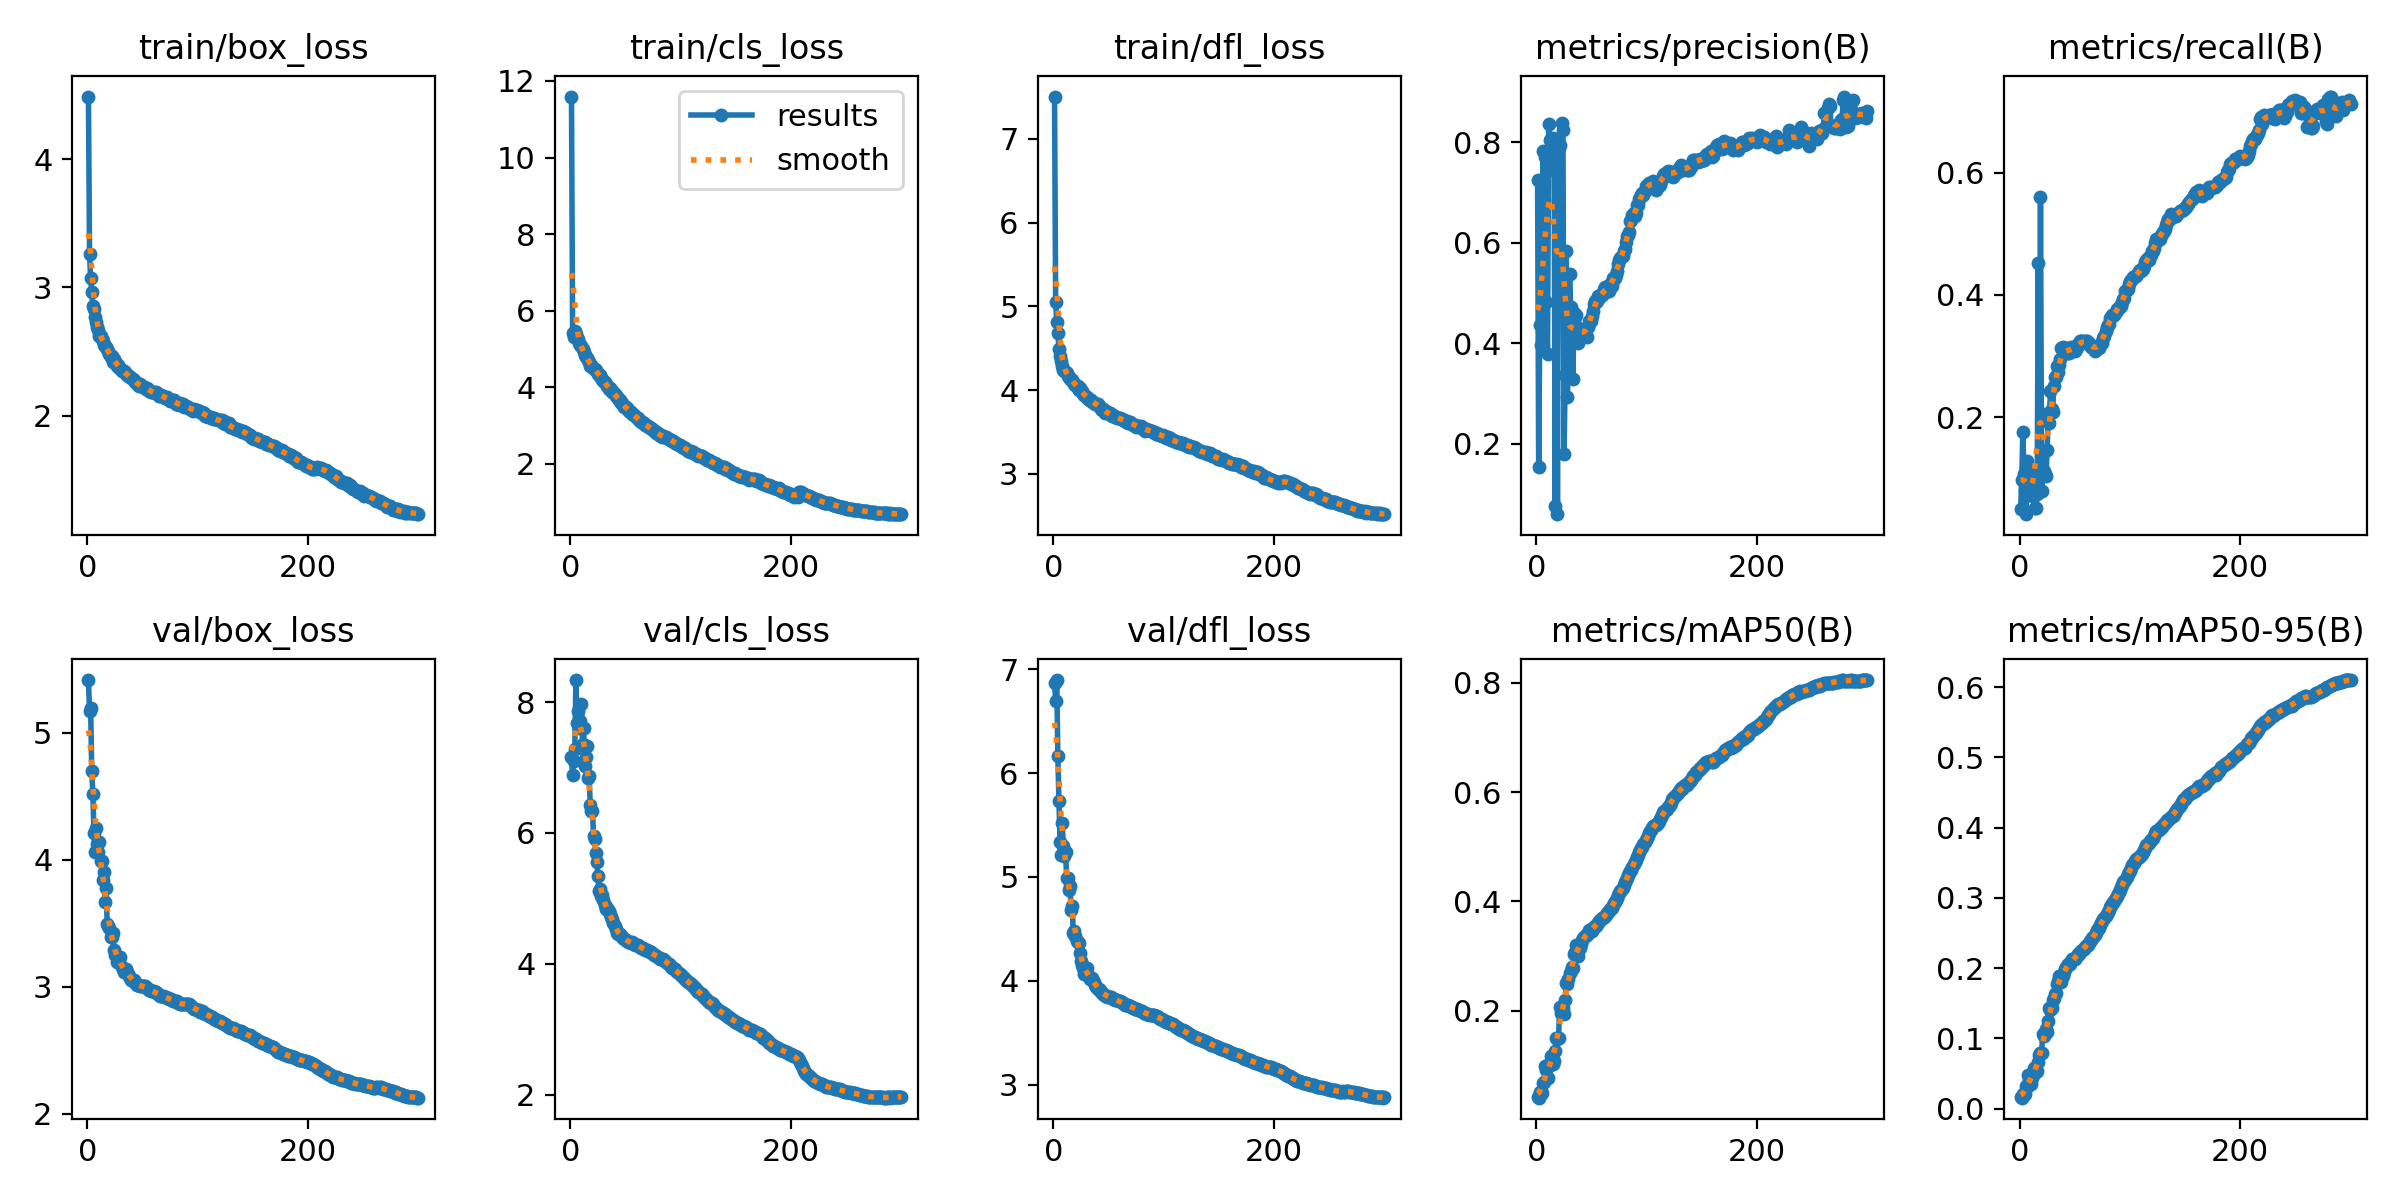

The file beside this chart, header and first rows:
epoch, time, train/box_loss, train/cls_loss, train/dfl_loss, metrics/precision(B), metrics/recall(B), metrics/mAP50(B), metrics/mAP50-95(B), val/box_loss, val/cls_loss, val/dfl_loss, lr/pg0, lr/pg1, lr/pg2
1, 436.2, 4.487, 11.59, 7.506, 0.7255, 0.05047, 0.04158, 0.01576, 5.413, 7.155, 6.866, 0.00333, 0.00333, 0.00333
2, 860.3, 3.257, 5.41, 5.054, 0.1544, 0.09861, 0.04068, 0.01545, 5.17, 6.89, 6.691, 0.006664, 0.006664, 0.006664
3, 1279, 3.074, 5.312, 4.813, 0.437, 0.1755, 0.05162, 0.02011, 5.19, 7.104, 6.895, 0.009996, 0.009996, 0.009996
4, 1695, 2.964, 5.456, 4.683, 0.3964, 0.1071, 0.04966, 0.01978, 4.7, 7.288, 6.168, 0.009998, 0.009998, 0.009998
5, 2111, 2.854, 5.378, 4.498, 0.3982, 0.08203, 0.04849, 0.02102, 4.519, 8.337, 5.73, 0.009996, 0.009996, 0.009996
6, 2530, 2.834, 5.298, 4.411, 0.7832, 0.04206, 0.06717, 0.03148, 4.213, 7.681, 5.34, 0.009993, 0.009993, 0.009993
7, 2948, 2.767, 5.265, 4.344, 0.6847, 0.1293, 0.0699, 0.03117, 4.059, 7.861, 5.215, 0.00999, 0.00999, 0.00999
8, 3363, 2.731, 5.142, 4.289, 0.7705, 0.08709, 0.0985, 0.04795, 4.249, 7.597, 5.52, 0.009987, 0.009987, 0.009987
9, 3780, 2.691, 5.1, 4.244, 0.4819, 0.07276, 0.09088, 0.04125, 4.125, 7.715, 5.293, 0.009983, 0.009983, 0.009983
10, 4197, 2.666, 5.07, 4.233, 0.3789, 0.1104, 0.07639, 0.0352, 4.062, 7.974, 5.204, 0.009978, 0.009978, 0.009978
11, 4613, 2.62, 4.987, 4.214, 0.8371, 0.08517, 0.1027, 0.04329, 4.138, 7.363, 5.238, 0.009973, 0.009973, 0.009973
12, 5030, 2.624, 4.931, 4.211, 0.8052, 0.0715, 0.1, 0.04754, 3.989, 7.604, 4.988, 0.009967, 0.009967, 0.009967
13, 5447, 2.601, 4.851, 4.17, 0.7775, 0.08517, 0.1178, 0.05727, 3.993, 7.031, 4.992, 0.009961, 0.009961, 0.009961
14, 5863, 2.582, 4.792, 4.155, 0.7921, 0.05258, 0.1082, 0.05449, 3.842, 7.159, 4.871, 0.009954, 0.009954, 0.009954
15, 6278, 2.549, 4.75, 4.131, 0.8085, 0.05258, 0.1022, 0.05141, 3.899, 7.331, 4.916, 0.009947, 0.009947, 0.009947
16, 6695, 2.546, 4.716, 4.135, 0.7456, 0.07571, 0.1071, 0.0534, 3.669, 6.837, 4.686, 0.009939, 0.009939, 0.009939
17, 7111, 2.537, 4.646, 4.125, 0.07577, 0.4523, 0.1264, 0.06591, 3.778, 6.871, 4.723, 0.009931, 0.009931, 0.009931
18, 7527, 2.523, 4.565, 4.098, 0.7928, 0.07886, 0.149, 0.07582, 3.494, 6.427, 4.457, 0.009922, 0.009922, 0.009922
19, 7943, 2.505, 4.579, 4.074, 0.06024, 0.5607, 0.1478, 0.07921, 3.48, 6.328, 4.481, 0.009912, 0.009912, 0.009912
20, 8359, 2.484, 4.539, 4.064, 0.7885, 0.07992, 0.1507, 0.07967, 3.463, 6.342, 4.436, 0.009902, 0.009902, 0.009902
21, 8775, 2.459, 4.486, 4.044, 0.7945, 0.1073, 0.2067, 0.1064, 3.393, 5.953, 4.382, 0.009892, 0.009892, 0.009892
22, 9191, 2.465, 4.487, 4.045, 0.5424, 0.1124, 0.1957, 0.1028, 3.388, 5.906, 4.369, 0.009881, 0.009881, 0.009881
23, 9608, 2.423, 4.448, 4, 0.8382, 0.1081, 0.196, 0.1071, 3.424, 5.691, 4.366, 0.009869, 0.009869, 0.009869
24, 10026, 2.446, 4.397, 4.027, 0.8241, 0.1041, 0.205, 0.113, 3.289, 5.555, 4.269, 0.009857, 0.009857, 0.009857
25, 10443, 2.423, 4.352, 3.988, 0.1792, 0.1463, 0.194, 0.1095, 3.247, 5.342, 4.19, 0.009844, 0.009844, 0.009844
26, 10860, 2.415, 4.313, 3.989, 0.3378, 0.2072, 0.2194, 0.1247, 3.249, 5.107, 4.149, 0.009831, 0.009831, 0.009831
27, 11278, 2.39, 4.318, 3.959, 0.5838, 0.1912, 0.251, 0.1432, 3.193, 5.139, 4.121, 0.009818, 0.009818, 0.009818
28, 11695, 2.393, 4.239, 3.943, 0.2934, 0.2439, 0.2492, 0.1405, 3.192, 5.04, 4.067, 0.009803, 0.009803, 0.009803
29, 12113, 2.376, 4.206, 3.929, 0.4098, 0.2141, 0.2573, 0.1428, 3.216, 5.055, 4.112, 0.009789, 0.009789, 0.009789
30, 12530, 2.373, 4.169, 3.923, 0.5386, 0.2096, 0.2695, 0.155, 3.236, 4.975, 4.12, 0.009773, 0.009773, 0.009773
31, 12948, 2.35, 4.128, 3.895, 0.4728, 0.251, 0.2726, 0.158, 3.155, 4.895, 4.056, 0.009758, 0.009758, 0.009758
32, 13364, 2.351, 4.091, 3.901, 0.4055, 0.2662, 0.2803, 0.1636, 3.141, 4.843, 4.039, 0.009741, 0.009741, 0.009741
33, 13780, 2.348, 4.031, 3.885, 0.3282, 0.2665, 0.2775, 0.1643, 3.115, 4.847, 4.015, 0.009725, 0.009725, 0.009725
34, 14195, 2.345, 4.013, 3.88, 0.4603, 0.2846, 0.3044, 0.1776, 3.124, 4.827, 4.016, 0.009707, 0.009707, 0.009707
35, 14610, 2.324, 3.944, 3.856, 0.4527, 0.2748, 0.3082, 0.1814, 3.139, 4.806, 4.026, 0.00969, 0.00969, 0.00969
36, 15026, 2.321, 3.97, 3.859, 0.4571, 0.2852, 0.3194, 0.1887, 3.119, 4.766, 4.002, 0.009671, 0.009671, 0.009671
37, 15442, 2.311, 3.917, 3.848, 0.4331, 0.2958, 0.316, 0.1893, 3.104, 4.71, 3.984, 0.009652, 0.009652, 0.009652
38, 15857, 2.307, 3.876, 3.84, 0.4003, 0.3139, 0.3002, 0.1796, 3.088, 4.685, 3.959, 0.009633, 0.009633, 0.009633
39, 16273, 2.299, 3.873, 3.836, 0.421, 0.3143, 0.3141, 0.1888, 3.066, 4.629, 3.941, 0.009613, 0.009613, 0.009613
40, 16688, 2.293, 3.818, 3.831, 0.4188, 0.3082, 0.3229, 0.1946, 3.053, 4.579, 3.925, 0.009593, 0.009593, 0.009593
41, 17104, 2.291, 3.781, 3.816, 0.4212, 0.3066, 0.3286, 0.1984, 3.048, 4.527, 3.92, 0.009572, 0.009572, 0.009572
42, 17522, 2.28, 3.742, 3.8, 0.4209, 0.3129, 0.3331, 0.2017, 3.052, 4.473, 3.916, 0.009551, 0.009551, 0.009551
43, 17939, 2.263, 3.714, 3.779, 0.4265, 0.3109, 0.335, 0.203, 3.04, 4.45, 3.895, 0.009529, 0.009529, 0.009529
44, 18356, 2.256, 3.668, 3.77, 0.4143, 0.3046, 0.3372, 0.2057, 3.025, 4.454, 3.878, 0.009507, 0.009507, 0.009507
45, 18773, 2.256, 3.667, 3.775, 0.4284, 0.3056, 0.3376, 0.2061, 3.015, 4.449, 3.869, 0.009484, 0.009484, 0.009484
46, 19190, 2.243, 3.593, 3.747, 0.412, 0.3109, 0.3393, 0.2065, 3.014, 4.426, 3.864, 0.00946, 0.00946, 0.00946
47, 19607, 2.235, 3.579, 3.73, 0.4318, 0.315, 0.343, 0.2094, 3.011, 4.404, 3.863, 0.009437, 0.009437, 0.009437
48, 20024, 2.247, 3.547, 3.748, 0.4437, 0.313, 0.3471, 0.2126, 3.004, 4.396, 3.857, 0.009412, 0.009412, 0.009412
49, 20440, 2.234, 3.491, 3.729, 0.4448, 0.313, 0.3463, 0.213, 3.003, 4.377, 3.848, 0.009388, 0.009388, 0.009388
50, 20854, 2.233, 3.477, 3.727, 0.4553, 0.3079, 0.3459, 0.213, 3.004, 4.364, 3.848, 0.009363, 0.009363, 0.009363
51, 21271, 2.226, 3.457, 3.728, 0.4649, 0.3126, 0.3507, 0.2162, 3.006, 4.353, 3.844, 0.009337, 0.009337, 0.009337
52, 21687, 2.216, 3.413, 3.701, 0.4784, 0.3178, 0.3529, 0.2174, 3.005, 4.338, 3.845, 0.009311, 0.009311, 0.009311
53, 22102, 2.211, 3.367, 3.689, 0.4846, 0.3166, 0.3547, 0.2195, 2.997, 4.328, 3.836, 0.009284, 0.009284, 0.009284
54, 22518, 2.218, 3.346, 3.704, 0.4822, 0.3212, 0.3553, 0.2207, 2.99, 4.33, 3.827, 0.009257, 0.009257, 0.009257
55, 22934, 2.206, 3.341, 3.688, 0.4851, 0.3246, 0.3586, 0.2224, 2.981, 4.324, 3.82, 0.009229, 0.009229, 0.009229
56, 23349, 2.196, 3.306, 3.686, 0.4932, 0.3249, 0.3613, 0.2246, 2.971, 4.327, 3.816, 0.009201, 0.009201, 0.009201
57, 23765, 2.193, 3.29, 3.675, 0.4909, 0.3251, 0.3641, 0.2264, 2.972, 4.313, 3.816, 0.009173, 0.009173, 0.009173
58, 24181, 2.188, 3.27, 3.664, 0.4964, 0.3244, 0.3659, 0.2277, 2.97, 4.3, 3.811, 0.009144, 0.009144, 0.009144
59, 24598, 2.183, 3.239, 3.665, 0.4964, 0.3228, 0.3687, 0.23, 2.97, 4.287, 3.809, 0.009115, 0.009115, 0.009115
60, 25016, 2.186, 3.198, 3.664, 0.4987, 0.3241, 0.3699, 0.231, 2.966, 4.284, 3.804, 0.009085, 0.009085, 0.009085
... 240 more rows
